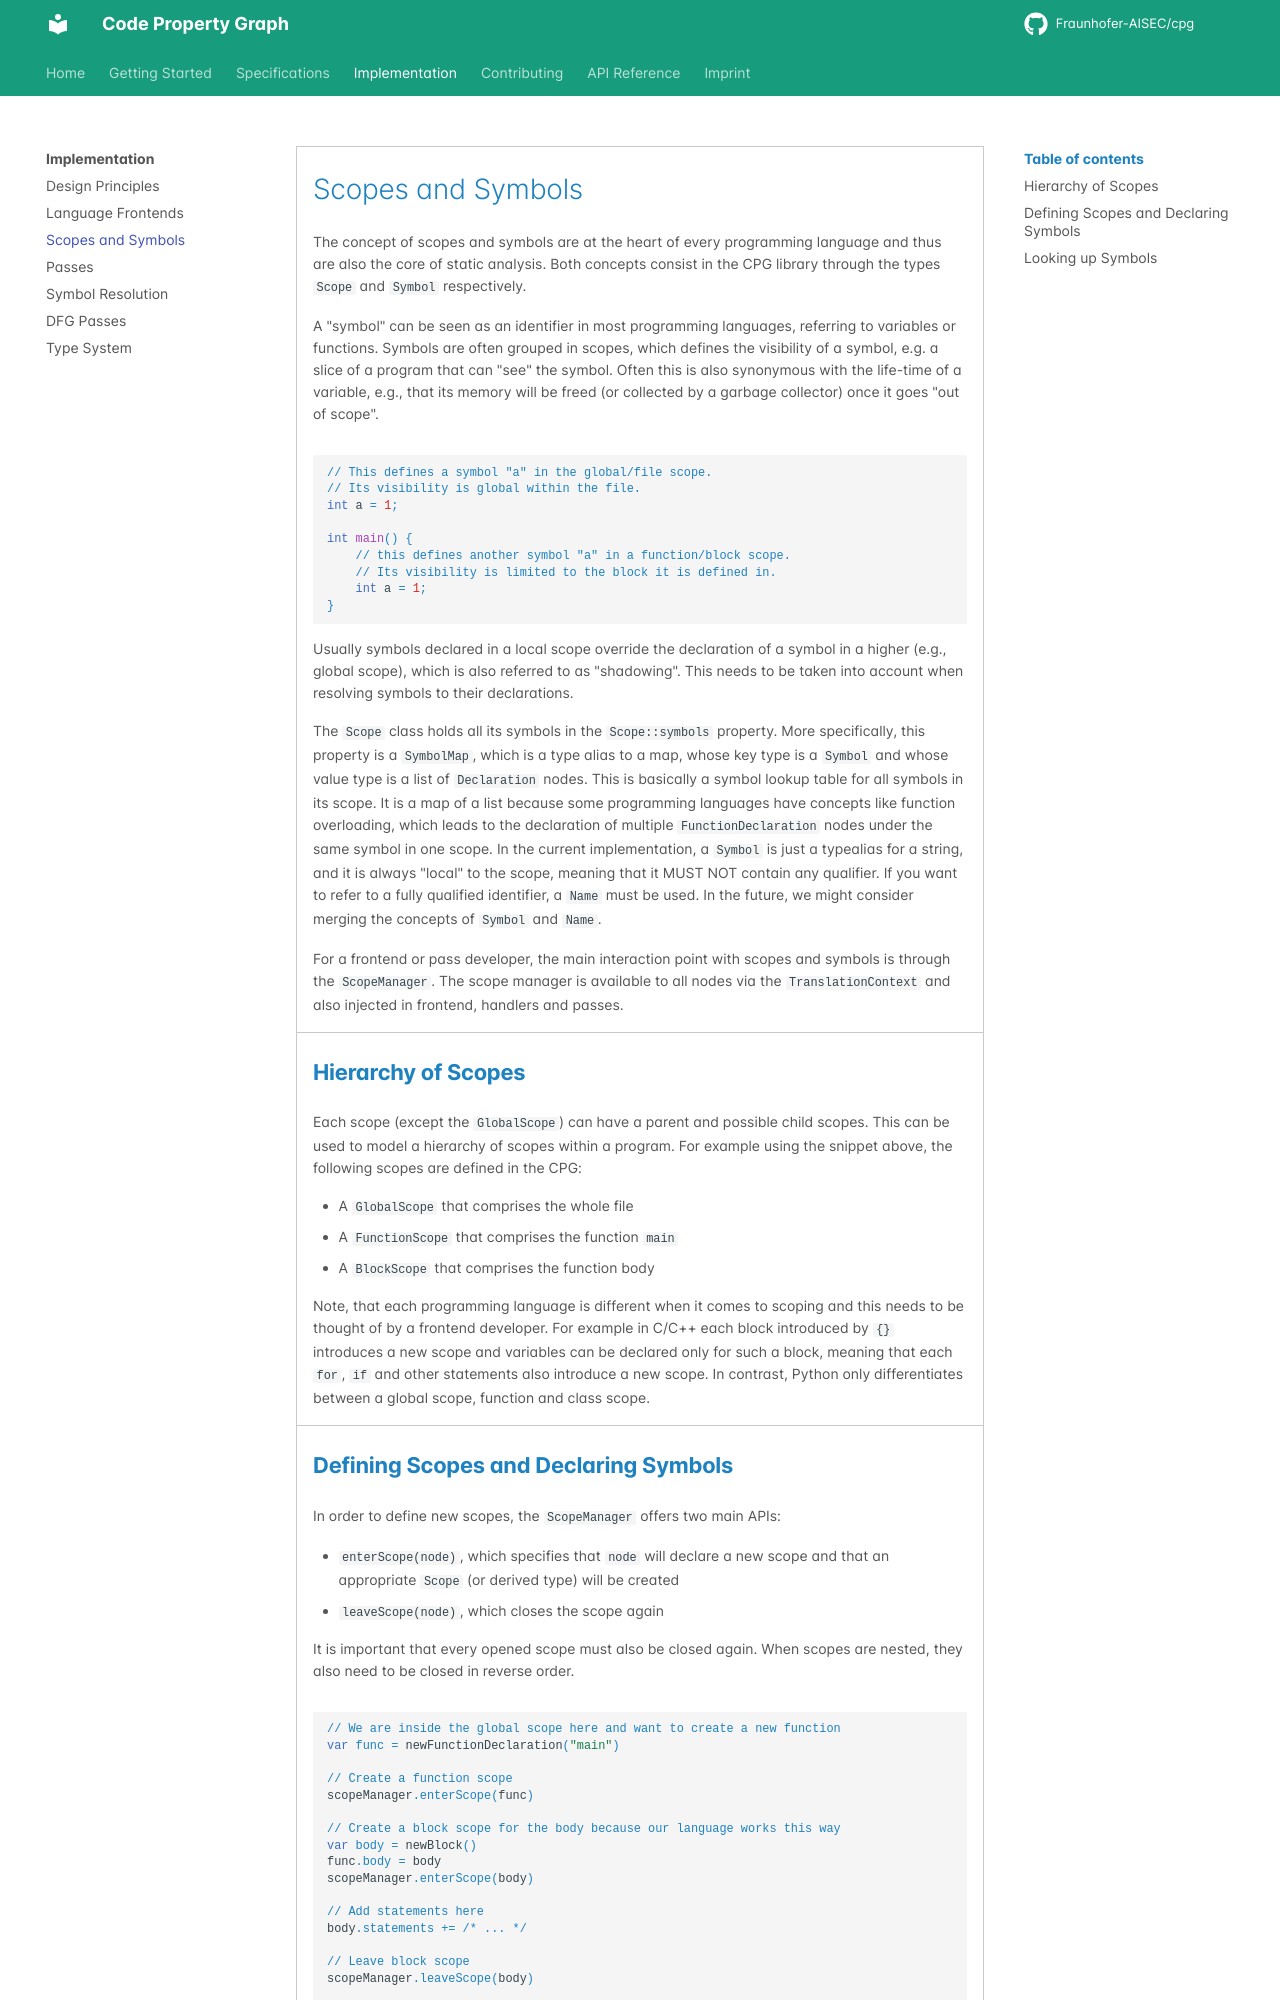

repository: Fraunhofer-AISEC/cpg · page: CPG/impl/scopes/index.html · generator: mkdocs

---
title: "Implementation and Concepts - Scopes and Symbols"
linkTitle: "Implementation and Concepts - Scopes and Symbols"
weight: 20
no_list: false
menu:
  main:
    weight: 20
description: >
    The CPG library is a language-agnostic graph representation of source code.
---


# Scopes and Symbols

The concept of scopes and symbols are at the heart of every programming language and thus are also the core of static analysis. Both concepts consist in the CPG library through the types `Scope` and `Symbol` respectively.

A "symbol" can be seen as an identifier in most programming languages, referring to variables or functions. Symbols are often grouped in scopes, which defines the visibility of a symbol, e.g. a slice of a program that can "see" the symbol. Often this is also synonymous with the life-time of a variable, e.g., that its memory will be freed (or collected by a garbage collector) once it goes "out of scope".

```c
// This defines a symbol "a" in the global/file scope.
// Its visibility is global within the file.
int a = 1;

int main() {
    // this defines another symbol "a" in a function/block scope. 
    // Its visibility is limited to the block it is defined in. 
    int a = 1;
}
```

Usually symbols declared in a local scope override the declaration of a symbol in a higher (e.g., global scope), which is also referred to as "shadowing". This needs to be taken into account when resolving symbols to their declarations.

The `Scope` class holds all its symbols in the `Scope::symbols` property. More specifically, this property is a `SymbolMap`, which is a type alias to a map, whose key type is a `Symbol` and whose value type is a list of `Declaration` nodes. This is basically a symbol lookup table for all symbols in its scope. It is a map of a list because some programming languages have concepts like function overloading, which leads to the declaration of multiple `FunctionDeclaration` nodes under the same symbol in one scope. In the current implementation, a `Symbol` is just a typealias for a string, and it is always "local" to the scope, meaning that it MUST NOT contain any qualifier. If you want to refer to a fully qualified identifier, a `Name` must be used. In the future, we might consider merging the concepts of `Symbol` and `Name`. 

For a frontend or pass developer, the main interaction point with scopes and symbols is through the `ScopeManager`. The scope manager is available to all nodes via the `TranslationContext` and also injected in frontend, handlers and passes.

## Hierarchy of Scopes

Each scope (except the `GlobalScope`) can have a parent and possible child scopes. This can be used to model a hierarchy of scopes within a program. For example using the snippet above, the following scopes are defined in the CPG:

* A `GlobalScope` that comprises the whole file
* A `FunctionScope` that comprises the function `main`
* A `BlockScope` that comprises the function body

Note, that each programming language is different when it comes to scoping and this needs to be thought of by a frontend developer. For example in C/C++ each block introduced by `{}` introduces a new scope and variables can be declared only for such a block, meaning that each `for`, `if` and other statements also introduce a new scope. In contrast, Python only differentiates between a global scope, function and class scope.
